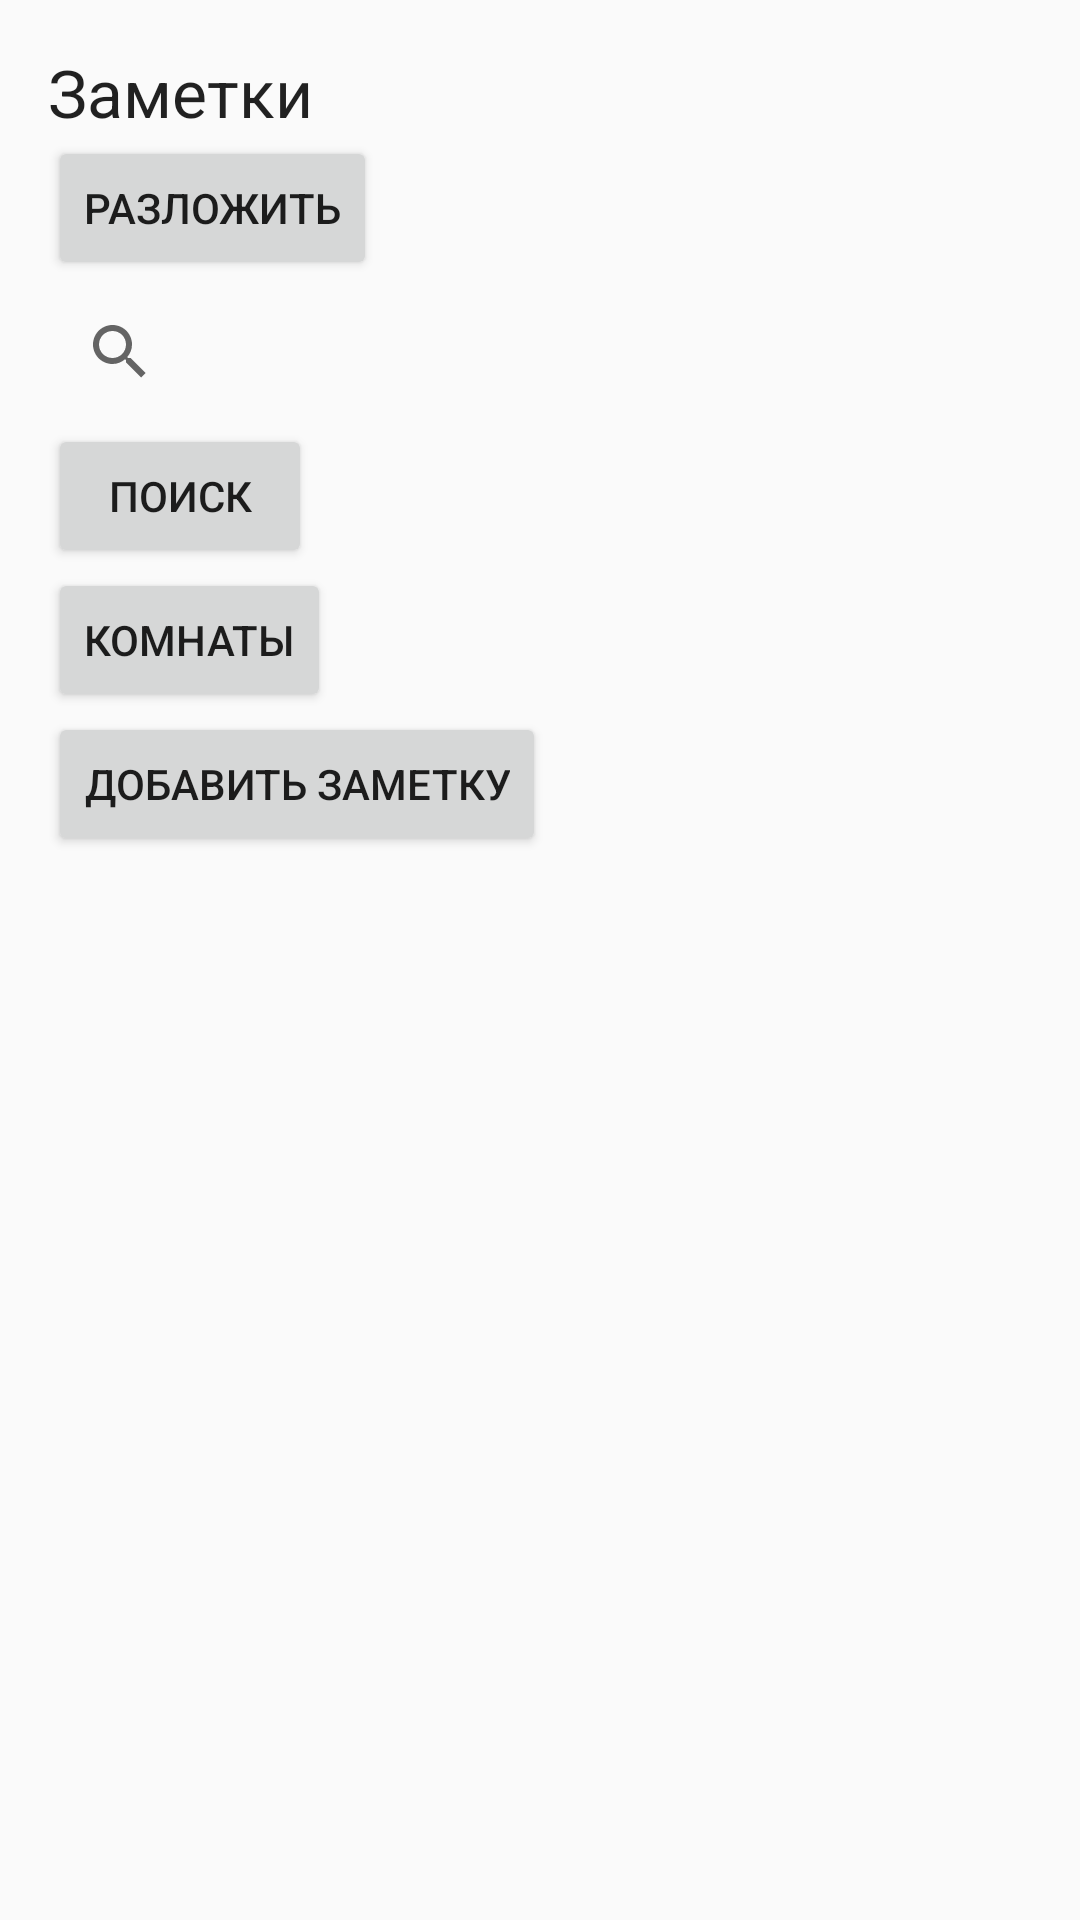

Here is an Android app screen rendered from its layout file. Give the layout XML and the strings, colors and styles it references.
<!-- AndroidManifest.xml: application theme AppTheme -->
<!-- res/layout/activity_note_manager.xml -->
<?xml version="1.0" encoding="utf-8"?>
<RelativeLayout xmlns:android="http://schemas.android.com/apk/res/android"
    xmlns:tools="http://schemas.android.com/tools"
    android:layout_width="match_parent"
    android:layout_height="match_parent"
    android:paddingBottom="@dimen/activity_vertical_margin"
    android:paddingLeft="@dimen/activity_horizontal_margin"
    android:paddingRight="@dimen/activity_horizontal_margin"
    android:paddingTop="@dimen/activity_vertical_margin"
    tools:context="ru.alexandertsebenko.yr_mind_fixer.NoteManager">

    <LinearLayout
        android:orientation="vertical"
        android:layout_width="match_parent"
        android:layout_height="match_parent"
        android:layout_alignParentTop="true"
        android:layout_alignParentLeft="true"
        android:layout_alignParentStart="true">

        <TextView
            android:layout_width="wrap_content"
            android:layout_height="wrap_content"
            android:textAppearance="?android:attr/textAppearanceLarge"
            android:text="Заметки"
            android:id="@+id/textView" />

        <Button
            android:layout_width="wrap_content"
            android:layout_height="wrap_content"
            android:text="Разложить"
            android:id="@+id/button" />

        <android.support.v7.widget.SearchView
            android:layout_width="wrap_content"
            android:layout_height="wrap_content"
            android:id="@+id/searchView" />

        <Button
            android:layout_width="wrap_content"
            android:layout_height="wrap_content"
            android:text="Поиск"
            android:id="@+id/button2" />

        <Button
            android:layout_width="wrap_content"
            android:layout_height="wrap_content"
            android:text="Комнаты"
            android:id="@+id/button3" />

        <Button
            android:layout_width="wrap_content"
            android:layout_height="wrap_content"
            android:text="Добавить заметку"
            android:id="@+id/button4" />
    </LinearLayout>
</RelativeLayout>
<!-- resources referenced by this layout -->
<resources>
  <dimen name="activity_horizontal_margin">@dimen/standard_padding</dimen>
  <dimen name="activity_vertical_margin">@dimen/standard_padding</dimen>
  <style name="AppTheme" parent="Theme.AppCompat.Light.DarkActionBar">
          
          <item name="colorPrimary">@color/colorPrimary</item>
          <item name="colorPrimaryDark">@color/colorPrimaryDark</item>
          <item name="colorAccent">@color/colorAccent</item>
      </style>
  <dimen name="standard_padding">16dp</dimen>
  <color name="colorPrimary">#3F51B5</color>
  <color name="colorPrimaryDark">#303F9F</color>
  <color name="colorAccent">#FF4081</color>
</resources>
